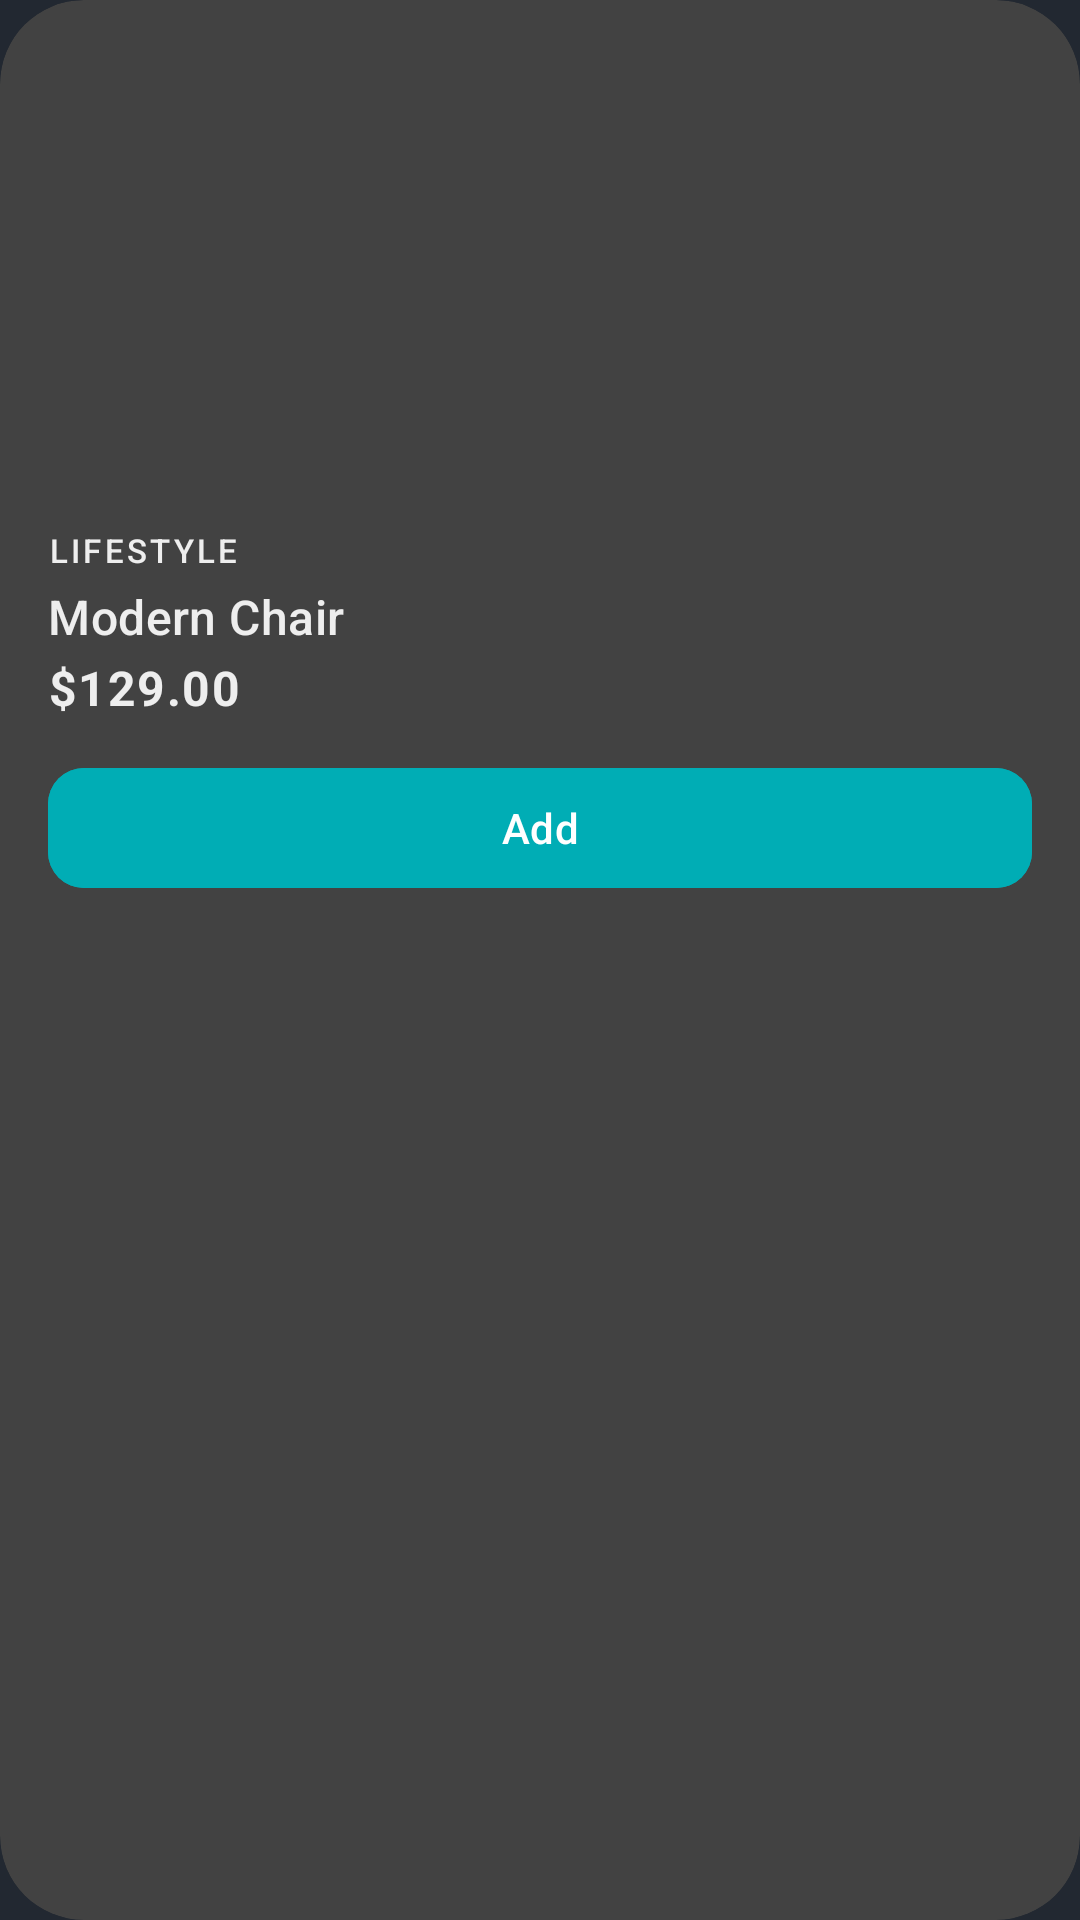

Here is an Android app screen rendered from its layout file. Give the layout XML and the strings, colors and styles it references.
<!-- AndroidManifest.xml: application theme Theme.EcommerceStore -->
<!-- res/layout/product_card.xml -->
<com.google.android.material.card.MaterialCardView
    xmlns:android="http://schemas.android.com/apk/res/android"
    xmlns:app="http://schemas.android.com/apk/res-auto"
    android:layout_width="145dp"
    android:layout_height="wrap_content"
    android:layout_margin="8dp"
    app:cardCornerRadius="28dp"
    app:cardElevation="0dp"
    app:strokeWidth="0dp"
    app:cardBackgroundColor="@color/cardview_dark_background"
    style="?attr/materialCardViewElevatedStyle">

    <LinearLayout
        android:layout_width="match_parent"
        android:layout_height="wrap_content"
        android:orientation="vertical">

        <com.google.android.material.imageview.ShapeableImageView
            android:id="@+id/productImage"
            android:layout_width="match_parent"
            android:layout_height="160dp"
            android:scaleType="centerCrop"
            android:src="@drawable/m3_split_button_chevron_avd"
            app:shapeAppearanceOverlay="@style/ShapeAppearance.Material3.MediumComponent" />

        <LinearLayout
            android:layout_width="match_parent"
            android:layout_height="wrap_content"
            android:orientation="vertical"
            android:padding="16dp">

            <TextView
                android:id="@+id/productCategory"
                android:layout_width="wrap_content"
                android:layout_height="wrap_content"
                android:text="LIFESTYLE"
                android:textAppearance="?attr/textAppearanceLabelSmall"
                android:textColor="@color/text_primary"
                android:letterSpacing="0.1" />

            <TextView
                android:id="@+id/productName"
                android:layout_width="match_parent"
                android:layout_height="wrap_content"
                android:layout_marginTop="4dp"
                android:text="Modern Chair"
                android:textAppearance="?attr/textAppearanceTitleMedium"
                android:textColor="@color/text_primary"
                android:ellipsize="end" />

            <TextView
                android:id="@+id/productPrice"
                android:layout_width="wrap_content"
                android:layout_height="wrap_content"
                android:layout_marginTop="2dp"
                android:text="$129.00"
                android:textAppearance="?attr/textAppearanceBodyLarge"
                android:textColor="@color/text_primary"
                android:textStyle="bold" />

            <com.google.android.material.button.MaterialButton
                android:id="@+id/btnAddToCart"
                style="?attr/materialButtonStyle"
                android:layout_width="match_parent"
                android:layout_height="wrap_content"
                android:layout_marginTop="12dp"
                android:text="Add"
                android:backgroundTint="@color/text_secondary"
                app:cornerRadius="12dp" />

        </LinearLayout>
    </LinearLayout>
</com.google.android.material.card.MaterialCardView>
<!-- resources referenced by this layout -->
<resources>
  <color name="text_primary">#EEEEEE</color>
  <color name="text_secondary">#00ADB5</color>
  <style name="Theme.EcommerceStore" parent="Base.Theme.EcommerceStore" />
  <style name="Base.Theme.EcommerceStore" parent="Theme.Material3.DayNight.NoActionBar">
          <item name="android:windowBackground">@color/app_bg</item>
          <item name="colorSurface">@color/card_bg</item>
          <item name="colorOnSurface">@color/text_primary</item>
          <item name="colorOnSurfaceVariant">@color/text_secondary</item>
      </style>
  <color name="app_bg">#222831</color>
  <color name="card_bg">#393E46</color>
</resources>
